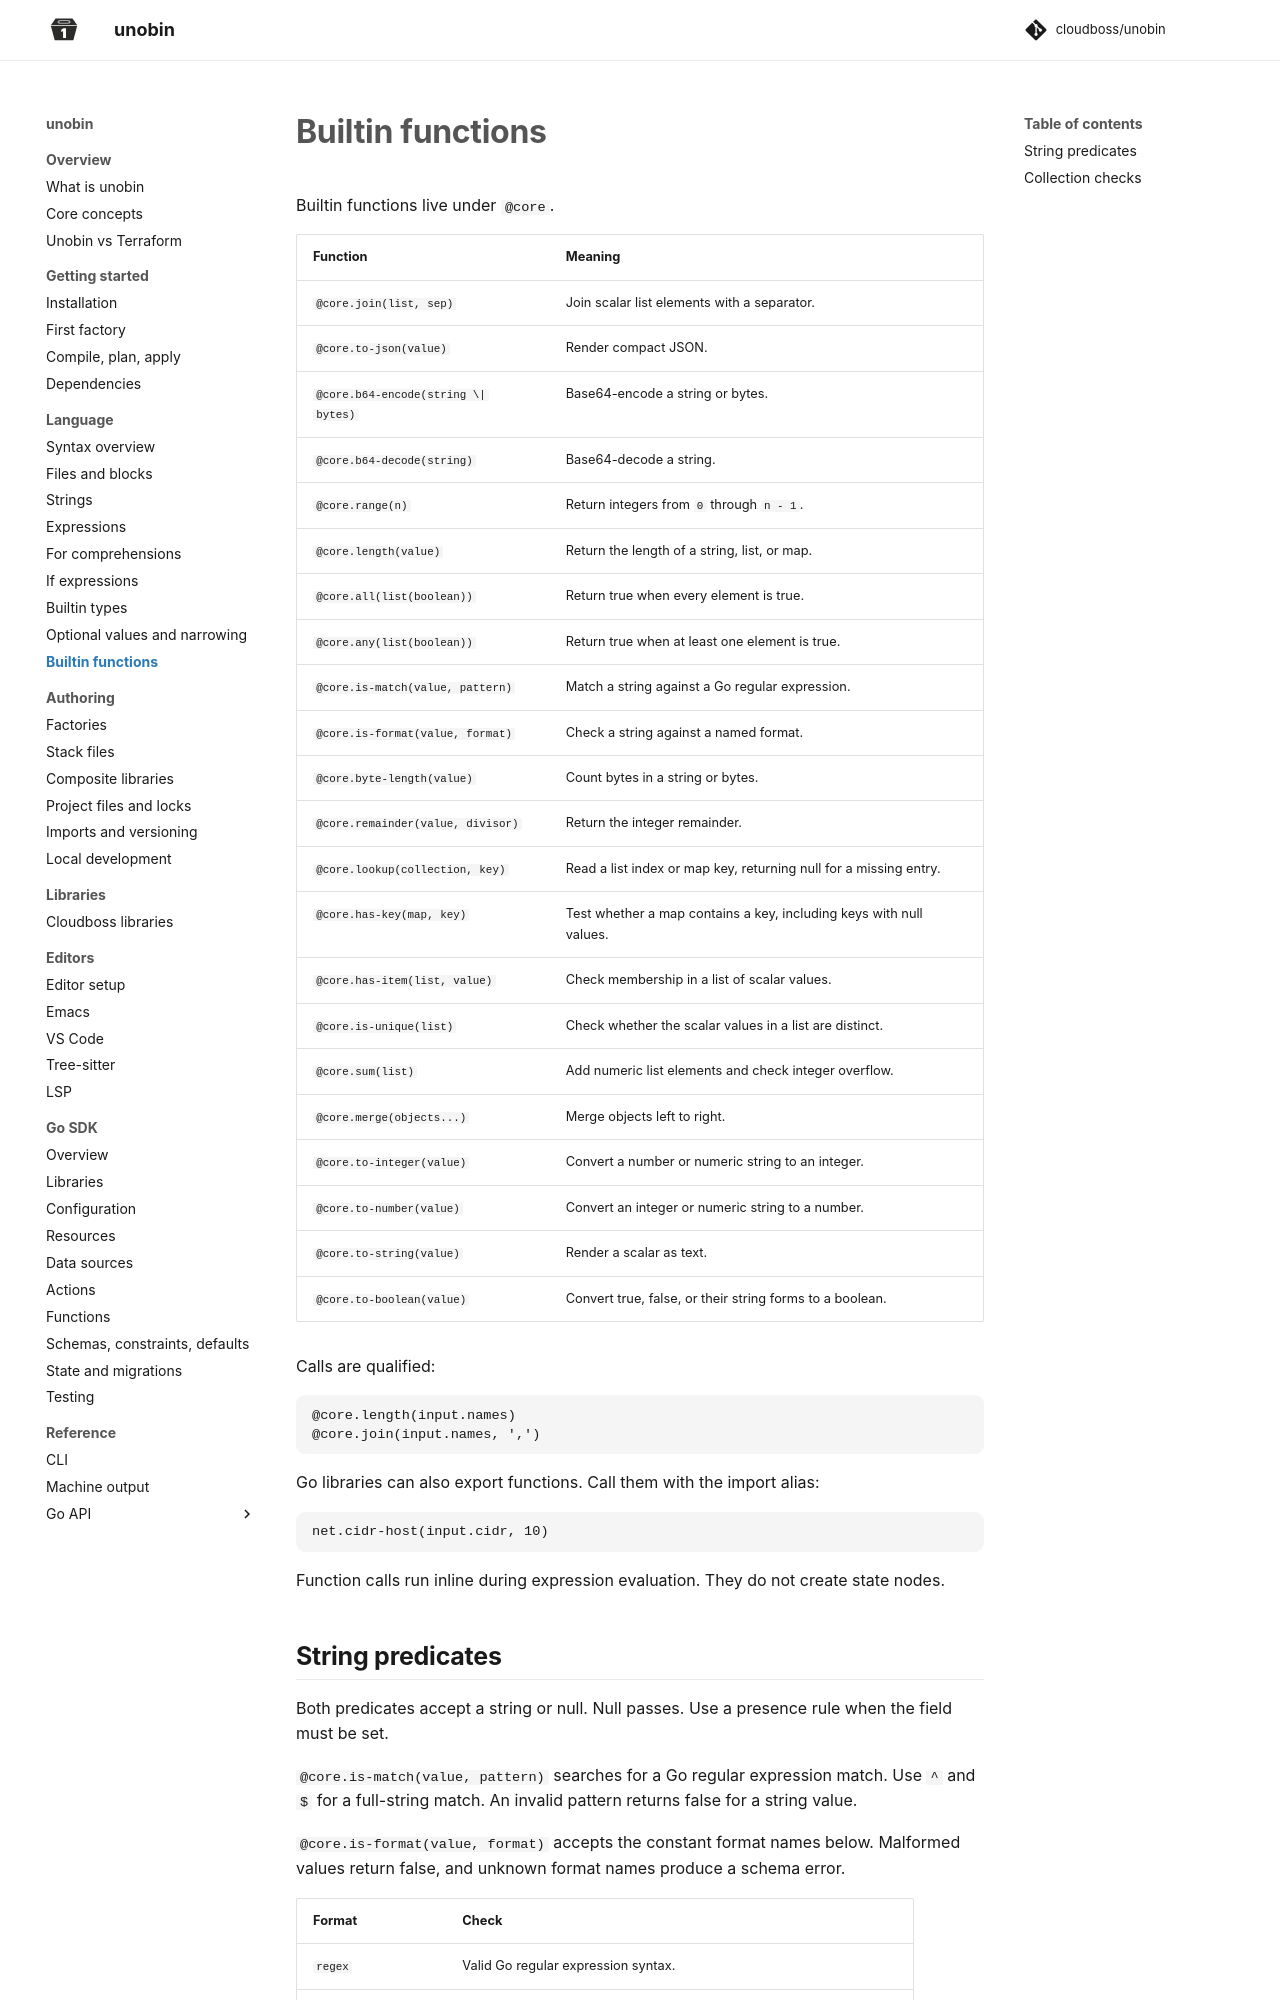

repository: cloudboss/unobin · page: v0.13.2/language/functions/index.html · generator: mkdocs

# Builtin functions

Builtin functions live under `@core`.

| Function | Meaning |
| --- | --- |
| `@core.join(list, sep)` | Join scalar list elements with a separator. |
| `@core.to-json(value)` | Render compact JSON. |
| `@core.b64-encode(string \| bytes)` | Base64-encode a string or bytes. |
| `@core.b64-decode(string)` | Base64-decode a string. |
| `@core.range(n)` | Return integers from `0` through `n - 1`. |
| `@core.length(value)` | Return the length of a string, list, or map. |
| `@core.all(list(boolean))` | Return true when every element is true. |
| `@core.any(list(boolean))` | Return true when at least one element is true. |
| `@core.is-match(value, pattern)` | Match a string against a Go regular expression. |
| `@core.is-format(value, format)` | Check a string against a named format. |
| `@core.byte-length(value)` | Count bytes in a string or bytes. |
| `@core.remainder(value, divisor)` | Return the integer remainder. |
| `@core.lookup(collection, key)` | Read a list index or map key, returning null for a missing entry. |
| `@core.has-key(map, key)` | Test whether a map contains a key, including keys with null values. |
| `@core.has-item(list, value)` | Check membership in a list of scalar values. |
| `@core.is-unique(list)` | Check whether the scalar values in a list are distinct. |
| `@core.sum(list)` | Add numeric list elements and check integer overflow. |
| `@core.merge(objects...)` | Merge objects left to right. |
| `@core.to-integer(value)` | Convert a number or numeric string to an integer. |
| `@core.to-number(value)` | Convert an integer or numeric string to a number. |
| `@core.to-string(value)` | Render a scalar as text. |
| `@core.to-boolean(value)` | Convert true, false, or their string forms to a boolean. |

Calls are qualified:

```
@core.length(input.names)
@core.join(input.names, ',')
```

Go libraries can also export functions. Call them with the import alias:

```
net.cidr-host(input.cidr, 10)
```

Function calls run inline during expression evaluation. They do not create state nodes.
